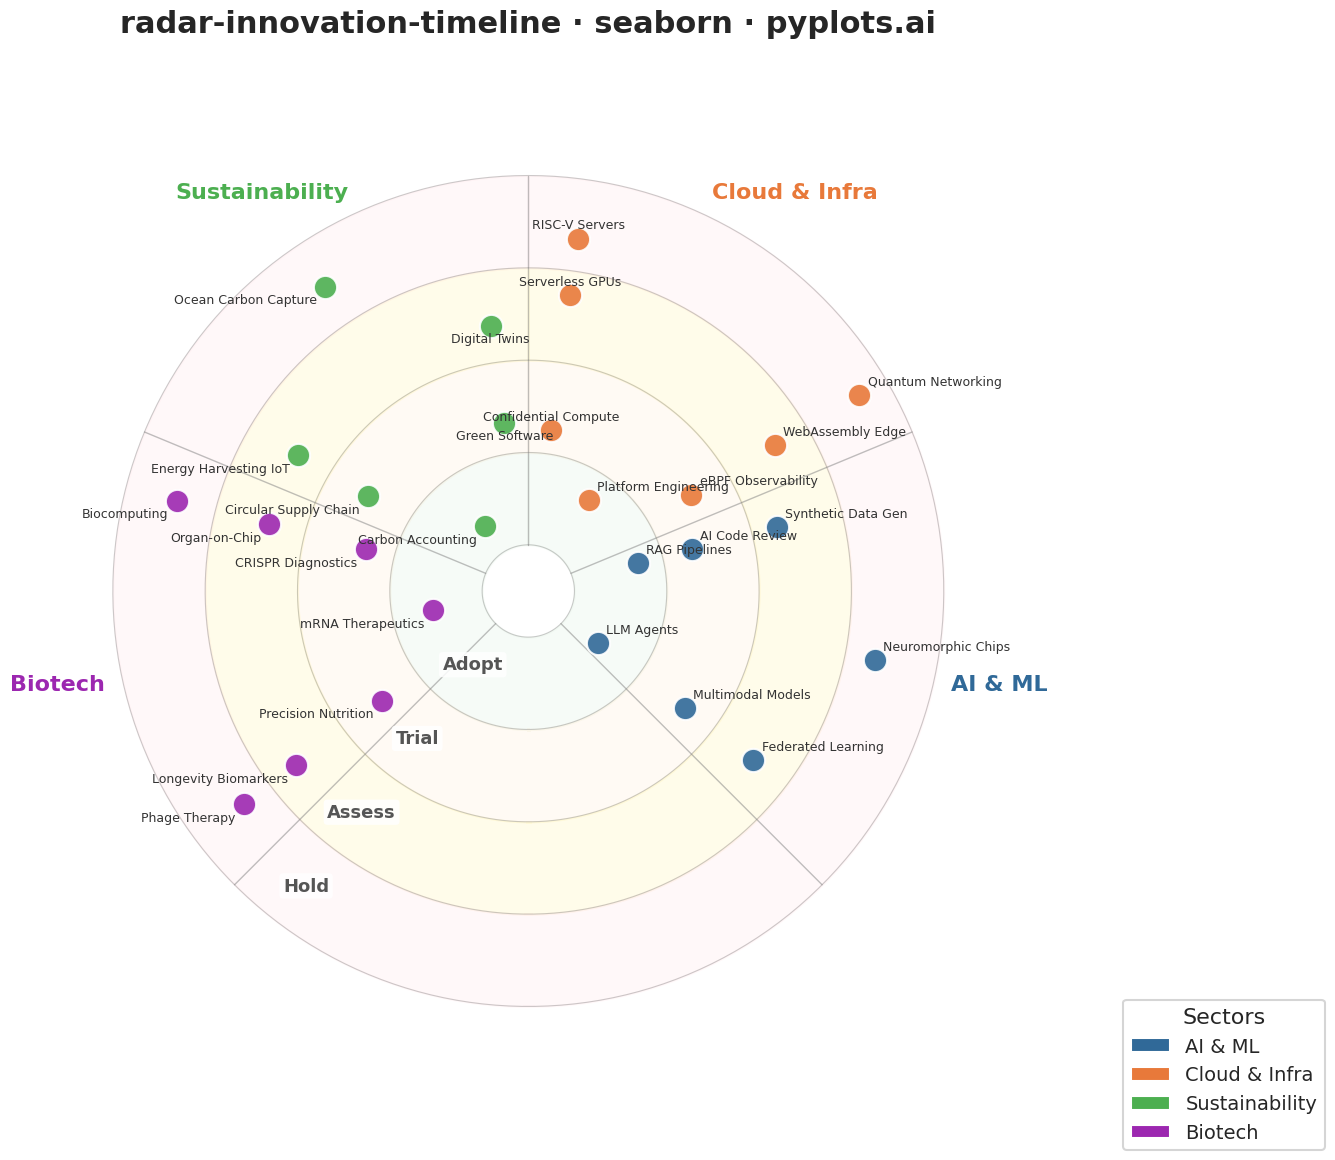

Write Python code to recreate this figure.
""" pyplots.ai
radar-innovation-timeline: Innovation Radar with Time-Horizon Rings
Library: seaborn 0.13.2 | Python 3.14.3
Quality: 62/100 | Created: 2026-02-18
"""

import matplotlib.patches as mpatches
import matplotlib.pyplot as plt
import numpy as np
import seaborn as sns


# Configure seaborn style
sns.set_style("whitegrid")
sns.set_context("talk", font_scale=1.2)

# Data - Technology innovations mapped to time horizons and sectors
np.random.seed(42)

sectors = ["AI & ML", "Cloud & Infra", "Sustainability", "Biotech"]
rings = ["Adopt", "Trial", "Assess", "Hold"]
ring_radii = [1.0, 2.0, 3.0, 4.0]  # inner to outer

innovations = [
    # AI & ML
    ("LLM Agents", "Adopt", "AI & ML"),
    ("RAG Pipelines", "Adopt", "AI & ML"),
    ("Multimodal Models", "Trial", "AI & ML"),
    ("Federated Learning", "Assess", "AI & ML"),
    ("Neuromorphic Chips", "Hold", "AI & ML"),
    ("AI Code Review", "Trial", "AI & ML"),
    ("Synthetic Data Gen", "Assess", "AI & ML"),
    # Cloud & Infra
    ("Platform Engineering", "Adopt", "Cloud & Infra"),
    ("eBPF Observability", "Trial", "Cloud & Infra"),
    ("WebAssembly Edge", "Assess", "Cloud & Infra"),
    ("Confidential Compute", "Trial", "Cloud & Infra"),
    ("Serverless GPUs", "Assess", "Cloud & Infra"),
    ("Quantum Networking", "Hold", "Cloud & Infra"),
    ("RISC-V Servers", "Hold", "Cloud & Infra"),
    # Sustainability
    ("Carbon Accounting", "Adopt", "Sustainability"),
    ("Green Software", "Trial", "Sustainability"),
    ("Digital Twins", "Assess", "Sustainability"),
    ("Circular Supply Chain", "Trial", "Sustainability"),
    ("Ocean Carbon Capture", "Hold", "Sustainability"),
    ("Energy Harvesting IoT", "Assess", "Sustainability"),
    # Biotech
    ("mRNA Therapeutics", "Adopt", "Biotech"),
    ("CRISPR Diagnostics", "Trial", "Biotech"),
    ("Organ-on-Chip", "Assess", "Biotech"),
    ("Biocomputing", "Hold", "Biotech"),
    ("Precision Nutrition", "Trial", "Biotech"),
    ("Longevity Biomarkers", "Assess", "Biotech"),
    ("Phage Therapy", "Hold", "Biotech"),
]

# Sector configuration: angular spans (270 degrees total, leaving 90 for legend)
n_sectors = len(sectors)
total_angle = 270  # degrees
sector_width = total_angle / n_sectors
start_angle = 135  # start from upper-left, go clockwise

# Color palette per sector
palette = ["#306998", "#E8793A", "#4CAF50", "#9C27B0"]

# Ring mapping
ring_map = dict(zip(rings, ring_radii, strict=True))

# Compute positions for each innovation
angles_list = []
radii_list = []
sector_indices = []

for name, ring, sector in innovations:
    sector_idx = sectors.index(sector)
    ring_radius = ring_map[ring]

    # Count items in same sector+ring for jittering
    same_group = [(n, r, s) for n, r, s in innovations if s == sector and r == ring]
    item_idx = same_group.index((name, ring, sector))
    n_in_group = len(same_group)

    # Spread items within sector wedge
    sector_start = np.deg2rad(start_angle - sector_idx * sector_width)
    sector_end = np.deg2rad(start_angle - (sector_idx + 1) * sector_width)
    margin = 0.12 * (sector_start - sector_end)
    usable_start = sector_start - margin
    usable_end = sector_end + margin

    # Distribute evenly within sector
    if n_in_group == 1:
        angle = (usable_start + usable_end) / 2
    else:
        angle = usable_start + (usable_end - usable_start) * item_idx / (n_in_group - 1)

    # Add small radial jitter within ring
    radial_jitter = np.random.uniform(-0.25, 0.25)
    radius = ring_radius + radial_jitter

    angles_list.append(angle)
    radii_list.append(radius)
    sector_indices.append(sector_idx)

angles_arr = np.array(angles_list)
radii_arr = np.array(radii_list)

# Plot
fig = plt.figure(figsize=(14, 12))
ax = fig.add_subplot(111, projection="polar")

# Set orientation: 0 degrees at top, clockwise
ax.set_theta_zero_location("N")
ax.set_theta_direction(-1)

# Draw ring boundaries with subtle fills
ring_colors_bg = ["#E8F5E9", "#FFF3E0", "#FFF9C4", "#FFEBEE"]
ring_boundaries = [0.5, 1.5, 2.5, 3.5, 4.5]
theta_fill = np.linspace(0, 2 * np.pi, 200)

for i in range(len(rings)):
    ax.fill_between(
        theta_fill, ring_boundaries[i], ring_boundaries[i + 1], color=ring_colors_bg[i], alpha=0.35, zorder=0
    )

# Draw ring boundary circles
for rb in ring_boundaries:
    ax.plot(theta_fill, np.full_like(theta_fill, rb), color="gray", linewidth=0.8, alpha=0.4, zorder=1)

# Draw sector divider lines
for i in range(n_sectors + 1):
    angle = np.deg2rad(start_angle - i * sector_width)
    ax.plot([angle, angle], [0.5, 4.5], color="gray", linewidth=1.0, alpha=0.5, zorder=1)

# Plot innovation points using seaborn scatter
for idx in range(n_sectors):
    mask = [i for i, s in enumerate(sector_indices) if s == idx]
    if mask:
        sector_angles = [angles_arr[i] for i in mask]
        sector_radii = [radii_arr[i] for i in mask]
        ax.scatter(
            sector_angles, sector_radii, c=palette[idx], s=280, edgecolors="white", linewidth=1.5, zorder=5, alpha=0.9
        )

# Add innovation labels with radial offset for readability
for i, (name, _ring, _sector) in enumerate(innovations):
    angle = angles_arr[i]
    radius = radii_arr[i]

    # Offset text radially outward from the point
    angle_deg = np.rad2deg(angle) % 360

    # Horizontal alignment based on which side of the chart
    if 30 < angle_deg < 150:
        ha = "left"
        x_off = 6
    elif 210 < angle_deg < 330:
        ha = "right"
        x_off = -6
    else:
        ha = "center"
        x_off = 0

    y_off = 5 if (0 < angle_deg < 180) else -5

    ax.annotate(
        name,
        xy=(angle, radius),
        xytext=(x_off, y_off),
        textcoords="offset points",
        fontsize=9,
        color="#333333",
        fontweight="medium",
        ha=ha,
        va="bottom" if y_off > 0 else "top",
        zorder=6,
    )

# Sector header labels along outer edge
for i, sector_name in enumerate(sectors):
    mid_angle = np.deg2rad(start_angle - (i + 0.5) * sector_width)
    ax.text(
        mid_angle,
        5.2,
        sector_name,
        ha="center",
        va="center",
        fontsize=16,
        fontweight="bold",
        color=palette[i],
        zorder=7,
    )

# Ring labels along one radial axis
label_angle = np.deg2rad(start_angle - total_angle - 8)
for ring_name, ring_r in zip(rings, ring_radii, strict=True):
    ax.text(
        label_angle,
        ring_r,
        ring_name,
        ha="center",
        va="center",
        fontsize=13,
        fontweight="bold",
        color="#555555",
        bbox={"boxstyle": "round,pad=0.2", "facecolor": "white", "edgecolor": "none", "alpha": 0.85},
        zorder=7,
    )

# Configure axes
ax.set_ylim(0, 5.6)
ax.set_yticks([])
ax.set_xticks([])
ax.grid(False)
ax.spines["polar"].set_visible(False)

# Title
ax.set_title("radar-innovation-timeline · seaborn · pyplots.ai", fontsize=22, fontweight="bold", pad=30)

# Legend for sectors
legend_handles = [mpatches.Patch(facecolor=palette[i], edgecolor="white", label=sectors[i]) for i in range(n_sectors)]
ax.legend(
    handles=legend_handles,
    loc="lower right",
    bbox_to_anchor=(1.28, -0.05),
    fontsize=14,
    title="Sectors",
    title_fontsize=16,
    framealpha=0.95,
    edgecolor="lightgray",
    fancybox=True,
)

plt.tight_layout()
plt.savefig("plot.png", dpi=300, bbox_inches="tight", facecolor="white")
